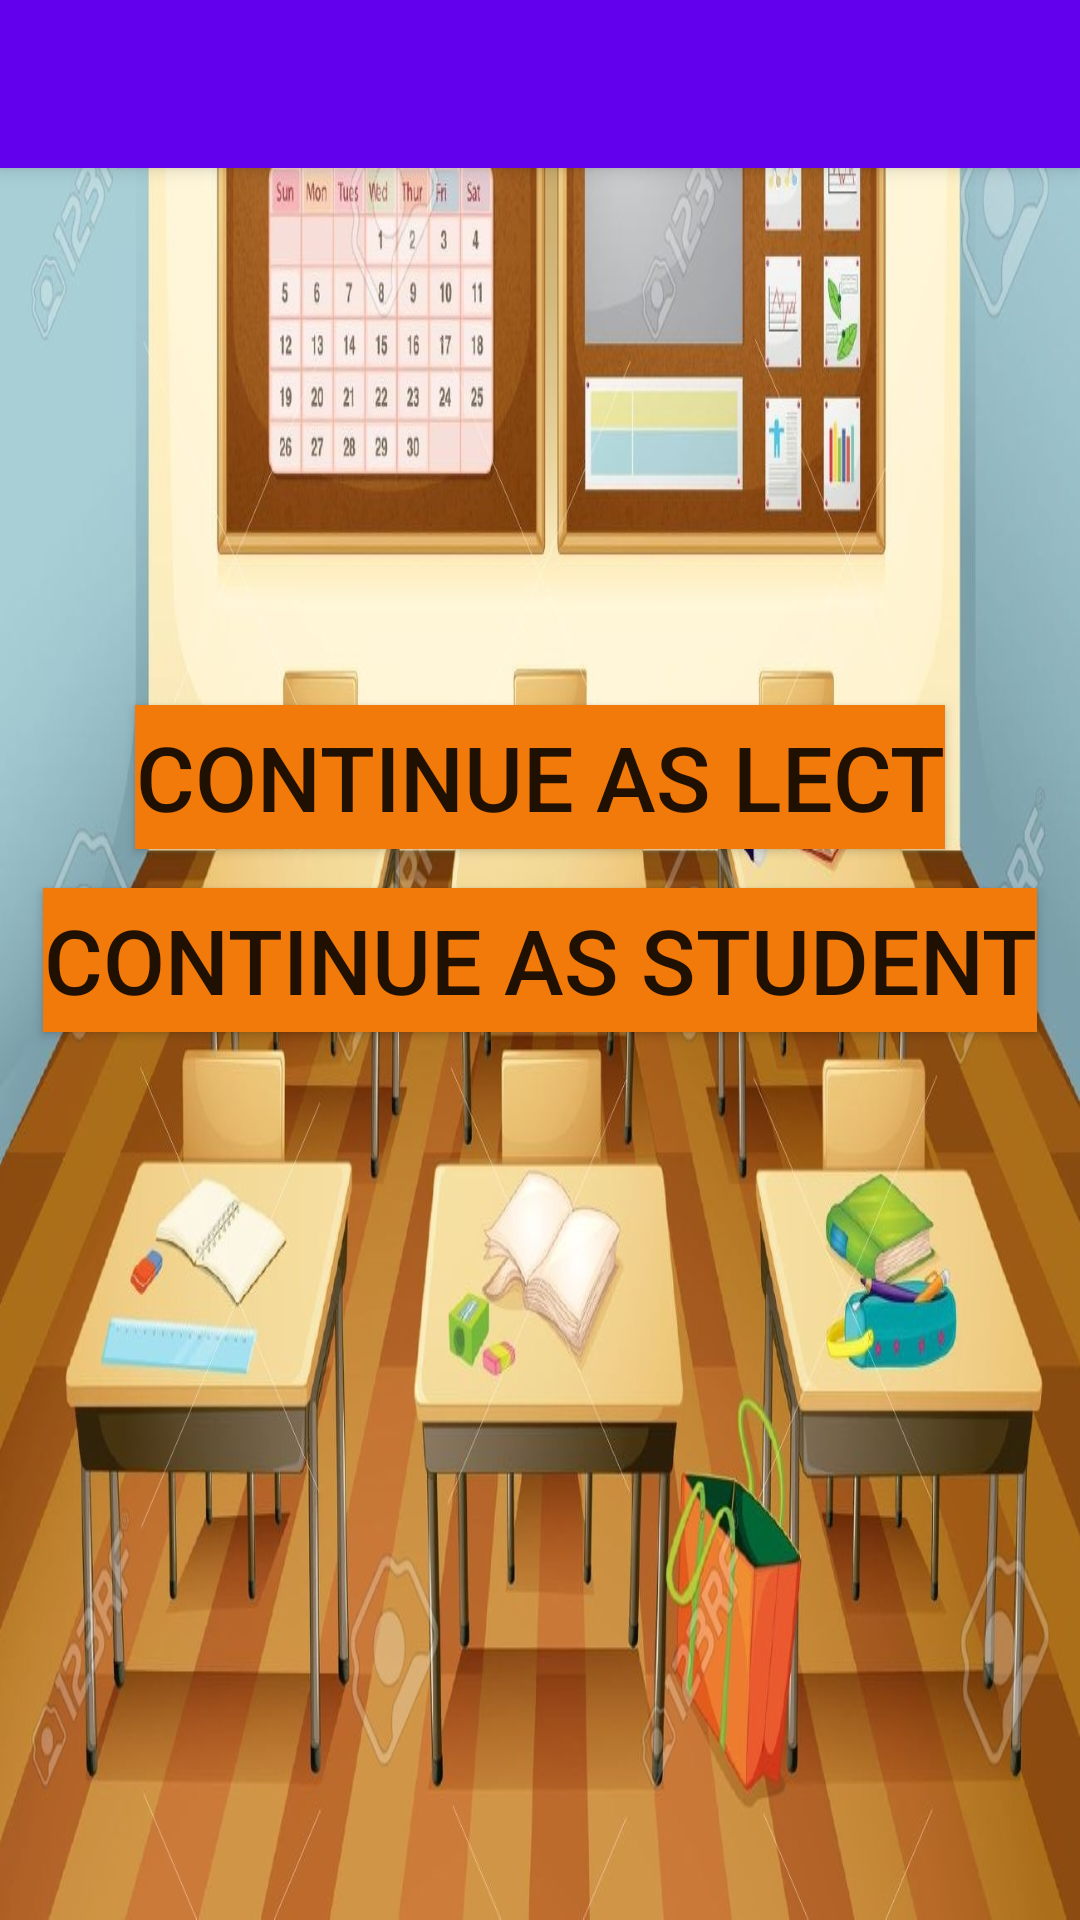

Layout XML and referenced resources for this Android screen:
<!-- AndroidManifest.xml: application theme AppTheme -->
<!-- res/layout/gen_activity_credentialscheck.xml -->
<?xml version="1.0" encoding="utf-8"?>
<RelativeLayout xmlns:android="http://schemas.android.com/apk/res/android"
    android:orientation="vertical" android:layout_width="match_parent"
    android:layout_height="match_parent"
    android:background="@drawable/pika123">

    <include
        layout="@layout/gen_toolbar_main"
        android:layout_width="match_parent"
        android:layout_height="match_parent" />

    <Button
        android:id="@+id/btnContAsLect"
        android:layout_width="wrap_content"
        android:layout_height="wrap_content"
        android:layout_above="@+id/btnContAsStudent"
        android:layout_centerHorizontal="true"
        android:layout_marginBottom="13dp"
        android:background="?android:attr/colorActivatedHighlight"
        android:text="CONTINUE AS LECT"
        android:textSize="30dp" />

    <Button
        android:id="@+id/btnContAsStudent"
        android:layout_width="wrap_content"
        android:layout_height="wrap_content"
        android:layout_centerHorizontal="true"
        android:layout_centerVertical="true"
        android:background="?android:attr/colorActivatedHighlight"
        android:text="CONTINUE AS STUDENT"
        android:textSize="30dp" />

</RelativeLayout>
<!-- res/layout/gen_toolbar_main.xml (included above) -->
<?xml version="1.0" encoding="utf-8"?>
<android.support.design.widget.CoordinatorLayout xmlns:android="http://schemas.android.com/apk/res/android"
    xmlns:app="http://schemas.android.com/apk/res-auto"
    android:layout_width="match_parent"
    android:layout_height="match_parent">

    <android.support.design.widget.AppBarLayout
        android:layout_width="match_parent"
        android:layout_height="wrap_content"
        android:theme="@style/AppTheme.AppBarOverlay">

        <android.support.v7.widget.Toolbar
            android:id="@+id/general_toolbar"
            android:layout_width="match_parent"
            android:layout_height="?attr/actionBarSize"
            android:background="?attr/colorPrimary"
            app:popupTheme="@style/AppTheme.PopupOverlay" />

    </android.support.design.widget.AppBarLayout>

</android.support.design.widget.CoordinatorLayout>
<!-- resources referenced by this layout -->
<resources>
  <!-- drawable pika123: jpg bitmap (drawable-hdpi, 406461 bytes) -->
</resources>
